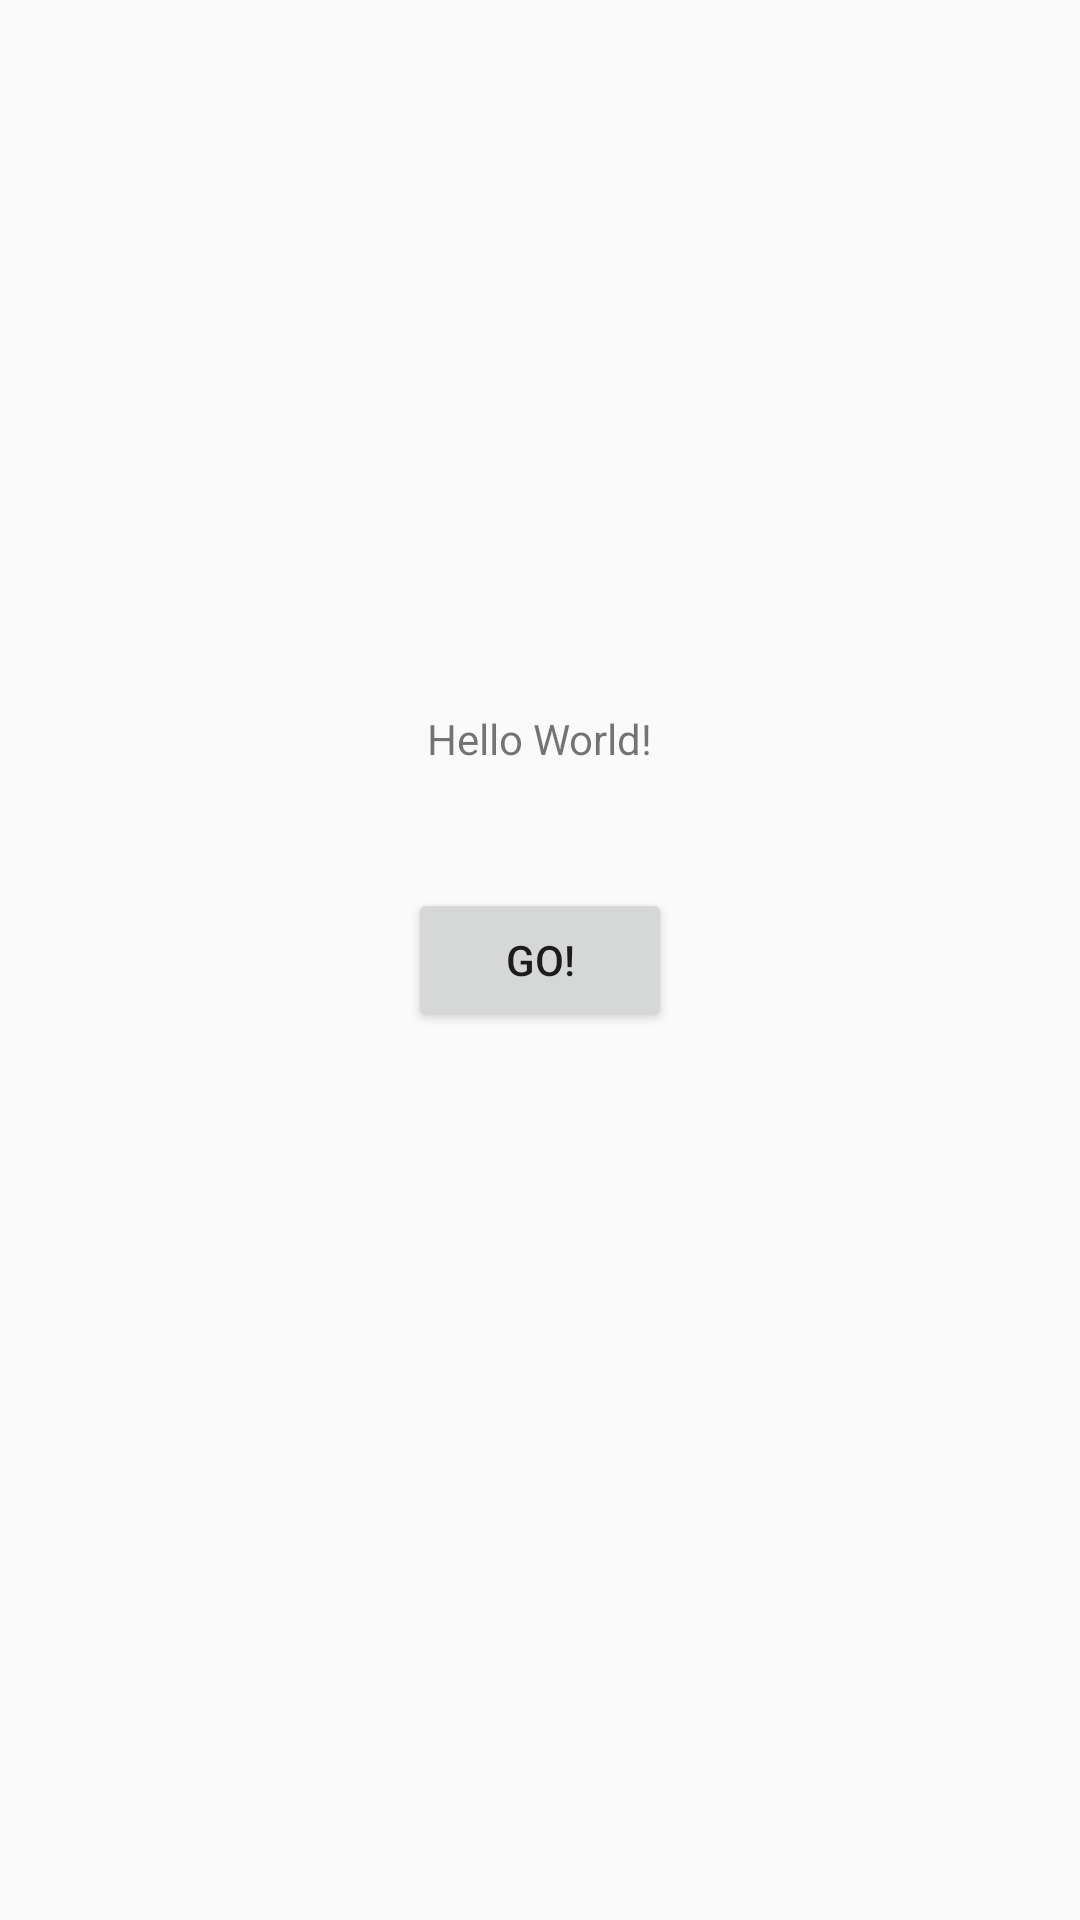

Android layout source for this screen:
<!-- AndroidManifest.xml: application theme AppTheme -->
<!-- res/layout/content_main.xml -->
<?xml version="1.0" encoding="utf-8"?>
<androidx.constraintlayout.widget.ConstraintLayout xmlns:android="http://schemas.android.com/apk/res/android"
    xmlns:app="http://schemas.android.com/apk/res-auto"
    xmlns:tools="http://schemas.android.com/tools"
    android:layout_width="match_parent"
    android:layout_height="match_parent"
    app:layout_behavior="@string/appbar_scrolling_view_behavior"
    tools:context=".MainActivity"
    tools:showIn="@layout/activity_main">

    <TextView
        android:id="@+id/textView"
        android:layout_width="wrap_content"
        android:layout_height="wrap_content"
        android:text="Hello World!"
        app:layout_constraintBottom_toBottomOf="parent"
        app:layout_constraintLeft_toLeftOf="parent"
        app:layout_constraintRight_toRightOf="parent"
        app:layout_constraintTop_toTopOf="parent"
        app:layout_constraintVertical_bias="0.381" />

    <Button
        android:id="@+id/button"
        android:layout_width="wrap_content"
        android:layout_height="wrap_content"
        android:text="Go!"
        app:layout_constraintBottom_toBottomOf="parent"
        app:layout_constraintEnd_toEndOf="parent"
        app:layout_constraintStart_toStartOf="parent"
        app:layout_constraintTop_toTopOf="parent" />

</androidx.constraintlayout.widget.ConstraintLayout>
<!-- res/layout/activity_main.xml (included above) -->
<?xml version="1.0" encoding="utf-8"?>
<androidx.coordinatorlayout.widget.CoordinatorLayout xmlns:android="http://schemas.android.com/apk/res/android"
    xmlns:app="http://schemas.android.com/apk/res-auto"
    xmlns:tools="http://schemas.android.com/tools"
    android:label="Star Chart"
    android:icon="@drawable/star_icon"
    android:layout_width="match_parent"
    android:layout_height="match_parent"
    tools:context=".Views.MainActivity"
    android:background="@drawable/bgd">

    <com.google.android.material.appbar.AppBarLayout
        android:layout_width="match_parent"
        android:layout_height="wrap_content"
        android:theme="@style/AppTheme.AppBarOverlay">

        <androidx.appcompat.widget.Toolbar
            android:id="@+id/toolbar"
            android:layout_width="match_parent"
            android:layout_height="?attr/actionBarSize"
            android:background="#030C54"
            app:popupTheme="@style/AppTheme.PopupOverlay" />

    </com.google.android.material.appbar.AppBarLayout>

    <include layout="@layout/content_main" />

</androidx.coordinatorlayout.widget.CoordinatorLayout>
<!-- resources referenced by this layout -->
<resources>
  <!-- drawable bgd: jpg bitmap (drawable, 54920 bytes) -->
  <style name="AppTheme.AppBarOverlay" parent="ThemeOverlay.AppCompat.Dark.ActionBar" />
  <style name="AppTheme.PopupOverlay" parent="ThemeOverlay.AppCompat.Light" />
  <style name="AppTheme" parent="Theme.AppCompat.Light.DarkActionBar">
          
          <item name="colorPrimary">#030C54</item>
          <item name="colorPrimaryDark">#030C54</item>
          <item name="colorAccent">@color/colorAccent</item>
      </style>
  <!-- not gathered from this repository: default colours our renderer supplied (Android Studio template values) -->
  <color name="colorAccent">#FF03DAC5</color>
</resources>
